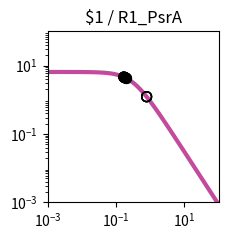

The matplotlib source for this figure: (Note: this script raises an exception after producing the figure.)
import matplotlib.pyplot as plt
import matplotlib.ticker as ticker
import numpy as np

fig, ax = plt.subplots(figsize=(2.5,2.5))

plt.xlim(1.000000e-03, 1.000000e+02)
plt.ylim(1.000000e-03, 1.000000e+02)

x = np.array([1.000000e-03,1.122018e-03,1.258925e-03,1.412538e-03,1.584893e-03,1.778279e-03,1.995262e-03,2.238721e-03,2.511886e-03,2.818383e-03,3.162278e-03,3.548134e-03,3.981072e-03,4.466836e-03,5.011872e-03,5.623413e-03,6.309573e-03,7.079458e-03,7.943282e-03,8.912509e-03,1.000000e-02,1.122018e-02,1.258925e-02,1.412538e-02,1.584893e-02,1.778279e-02,1.995262e-02,2.238721e-02,2.511886e-02,2.818383e-02,3.162278e-02,3.548134e-02,3.981072e-02,4.466836e-02,5.011872e-02,5.623413e-02,6.309573e-02,7.079458e-02,7.943282e-02,8.912509e-02,1.000000e-01,1.122018e-01,1.258925e-01,1.412538e-01,1.584893e-01,1.778279e-01,1.995262e-01,2.238721e-01,2.511886e-01,2.818383e-01,3.162278e-01,3.548134e-01,3.981072e-01,4.466836e-01,5.011872e-01,5.623413e-01,6.309573e-01,7.079458e-01,7.943282e-01,8.912509e-01,1.000000e+00,1.122018e+00,1.258925e+00,1.412538e+00,1.584893e+00,1.778279e+00,1.995262e+00,2.238721e+00,2.511886e+00,2.818383e+00,3.162278e+00,3.548134e+00,3.981072e+00,4.466836e+00,5.011872e+00,5.623413e+00,6.309573e+00,7.079458e+00,7.943282e+00,8.912509e+00,1.000000e+01,1.122018e+01,1.258925e+01,1.412538e+01,1.584893e+01,1.778279e+01,1.995262e+01,2.238721e+01,2.511886e+01,2.818383e+01,3.162278e+01,3.548134e+01,3.981072e+01,4.466836e+01,5.011872e+01,5.623413e+01,6.309573e+01,7.079458e+01,7.943282e+01,8.912509e+01,1.000000e+02,])
y = np.array([6.488031e+00,6.487843e+00,6.487619e+00,6.487351e+00,6.487031e+00,6.486649e+00,6.486193e+00,6.485649e+00,6.485000e+00,6.484224e+00,6.483299e+00,6.482194e+00,6.480875e+00,6.479301e+00,6.477423e+00,6.475182e+00,6.472509e+00,6.469319e+00,6.465515e+00,6.460979e+00,6.455572e+00,6.449127e+00,6.441449e+00,6.432305e+00,6.421421e+00,6.408475e+00,6.393085e+00,6.374806e+00,6.353117e+00,6.327414e+00,6.296995e+00,6.261057e+00,6.218681e+00,6.168830e+00,6.110345e+00,6.041951e+00,5.962268e+00,5.869838e+00,5.763163e+00,5.640765e+00,5.501264e+00,5.343481e+00,5.166551e+00,4.970062e+00,4.754182e+00,4.519776e+00,4.268491e+00,4.002779e+00,3.725853e+00,3.441566e+00,3.154209e+00,2.868262e+00,2.588120e+00,2.317823e+00,2.060843e+00,1.819922e+00,1.597009e+00,1.393252e+00,1.209067e+00,1.044240e+00,8.980622e-01,7.694550e-01,6.571005e-01,5.595468e-01,4.752956e-01,4.028683e-01,3.408522e-01,2.879309e-01,2.429017e-01,2.046821e-01,1.723103e-01,1.449403e-01,1.218338e-01,1.023516e-01,8.594273e-02,7.213477e-02,6.052430e-02,5.076781e-02,4.257364e-02,3.569472e-02,2.992211e-02,2.507944e-02,2.101796e-02,1.761243e-02,1.475743e-02,1.236435e-02,1.035871e-02,8.677974e-03,7.269637e-03,6.089642e-03,5.101031e-03,4.272809e-03,3.578985e-03,2.997774e-03,2.510912e-03,2.103094e-03,1.761496e-03,1.475369e-03,1.235711e-03,1.034976e-03,8.668451e-04,])
c = "#c24b9c"

hi_x = np.array([1.704832e-01,1.704832e-01,1.918295e-01,1.690052e-01,1.704832e-01,1.918295e-01,1.690052e-01,])
hi_y = np.array([4.607719e+00,4.607719e+00,4.356115e+00,4.625581e+00,4.607719e+00,4.356115e+00,4.625581e+00,])
lo_x = np.array([7.845205e-01,1.918295e-01,1.690052e-01,7.845205e-01,7.845205e-01,1.704832e-01,1.918295e-01,1.690052e-01,7.845205e-01,])
lo_y = np.array([1.228003e+00,4.356115e+00,4.625581e+00,1.228003e+00,1.228003e+00,4.607719e+00,4.356115e+00,4.625581e+00,1.228003e+00,])

plt.loglog(x,y,lw=3,color=c)
plt.scatter(hi_x,hi_y,marker='o',s=50,color='black',zorder=10)
plt.scatter(lo_x,lo_y,marker='o',s=50,edgecolors='black',color='none',zorder=10)

plt.title("$1 / R1_PsrA")

ax.xaxis.set_major_locator(ticker.LogLocator(numticks=3))
ax.yaxis.set_major_locator(ticker.LogLocator(numticks=3))

ax.set_aspect('equal')
plt.tight_layout()

plt.savefig("/home/user/output/response_plot_$1_R1_PsrA.png", bbox_inches='tight')
